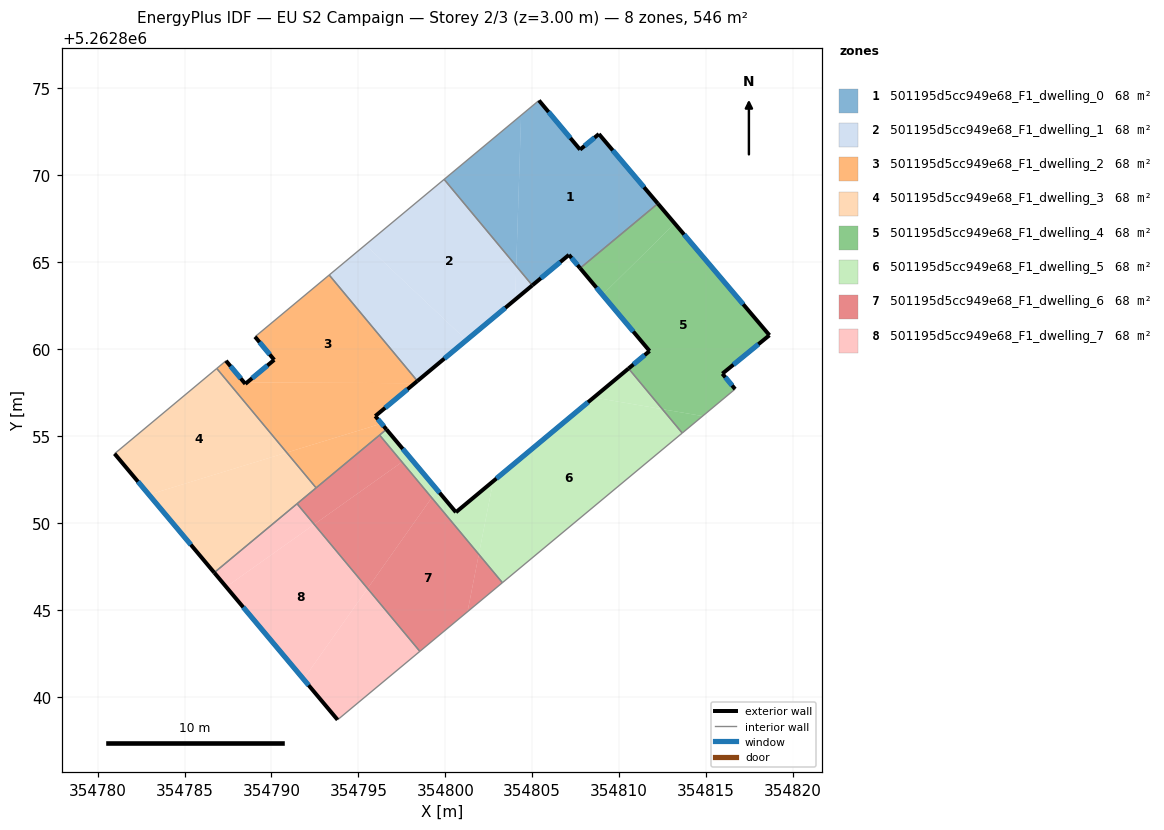
=== STOREY PLAN SPEC (per zone: floor XY polygon, exterior-wall plan segments, windows/doors) ===
zone 1: 501195d5cc949e68_F1_dwelling_0  (68.2 m²)
  floor: (354808.84, 5262872.38) (354812.23, 5262868.38) (354807.76, 5262864.66) (354807.11, 5262865.43) (354805.00, 5262863.67) (354804.08, 5262864.78) (354804.36, 5262873.46) (354805.39, 5262874.31) (354807.75, 5262871.48)
  floor: (354804.36, 5262873.46) (354804.08, 5262864.78) (354799.93, 5262869.77)
  exterior wall: (354812.23, 5262868.38) – (354808.84, 5262872.38)  [5.2 m]
    window: (354811.43, 5262869.32) – (354809.63, 5262871.44)  [4.4 m²]
  exterior wall: (354807.11, 5262865.43) – (354807.76, 5262864.66)  [1.0 m]
    window: (354807.26, 5262865.25) – (354807.60, 5262864.84)  [0.8 m²]
  exterior wall: (354805.00, 5262863.67) – (354807.11, 5262865.43)  [2.7 m]
    window: (354805.50, 5262864.08) – (354806.62, 5262865.02)  [2.3 m²]
  exterior wall: (354807.75, 5262871.48) – (354805.39, 5262874.31)  [3.7 m]
    window: (354807.19, 5262872.15) – (354805.94, 5262873.65)  [3.1 m²]
  exterior wall: (354808.84, 5262872.38) – (354807.75, 5262871.48)  [1.4 m]
    window: (354808.58, 5262872.17) – (354808.00, 5262871.69)  [1.2 m²]
  interior walls: 3
zone 2: 501195d5cc949e68_F1_dwelling_1  (68.2 m²)
  floor: (354799.93, 5262869.77) (354804.08, 5262864.78) (354804.02, 5262862.85) (354801.22, 5262860.52) (354795.41, 5262866.00)
  floor: (354804.08, 5262864.78) (354805.00, 5262863.67) (354804.02, 5262862.85)
  floor: (354801.22, 5262860.52) (354798.39, 5262858.17) (354793.32, 5262864.27) (354795.41, 5262866.00)
  exterior wall: (354798.39, 5262858.17) – (354805.00, 5262863.67)  [8.6 m]
    window: (354799.95, 5262859.46) – (354803.45, 5262862.38)  [7.3 m²]
  interior walls: 3
zone 3: 501195d5cc949e68_F1_dwelling_2  (68.2 m²)
  floor: (354793.32, 5262864.27) (354798.39, 5262858.17) (354798.24, 5262858.05) (354788.59, 5262858.08) (354790.16, 5262859.39) (354789.05, 5262860.72)
  floor: (354798.24, 5262858.05) (354795.97, 5262856.15) (354796.33, 5262855.72) (354790.88, 5262854.05) (354786.85, 5262858.89) (354787.38, 5262859.33) (354788.49, 5262858.00) (354788.59, 5262858.08)
  floor: (354796.33, 5262855.72) (354796.61, 5262855.39) (354792.57, 5262852.02) (354790.88, 5262854.05)
  exterior wall: (354795.97, 5262856.15) – (354798.39, 5262858.17)  [3.2 m]
    window: (354796.54, 5262856.63) – (354797.82, 5262857.70)  [2.7 m²]
  exterior wall: (354796.61, 5262855.39) – (354795.97, 5262856.15)  [1.0 m]
    window: (354796.46, 5262855.57) – (354796.12, 5262855.97)  [0.8 m²]
  exterior wall: (354788.49, 5262858.00) – (354787.38, 5262859.33)  [1.7 m]
    window: (354788.23, 5262858.32) – (354787.64, 5262859.02)  [1.5 m²]
  exterior wall: (354790.16, 5262859.39) – (354788.49, 5262858.00)  [2.2 m]
    window: (354789.77, 5262859.06) – (354788.89, 5262858.33)  [1.8 m²]
  exterior wall: (354789.05, 5262860.72) – (354790.16, 5262859.39)  [1.7 m]
    window: (354789.31, 5262860.40) – (354789.90, 5262859.70)  [1.5 m²]
  interior walls: 6
zone 4: 501195d5cc949e68_F1_dwelling_3  (68.2 m²)
  floor: (354786.85, 5262858.89) (354790.88, 5262854.05) (354782.95, 5262851.63) (354780.97, 5262853.99)
  floor: (354790.88, 5262854.05) (354792.57, 5262852.02) (354786.71, 5262847.15) (354782.95, 5262851.63)
  exterior wall: (354780.97, 5262853.99) – (354786.71, 5262847.15)  [8.9 m]
    window: (354782.32, 5262852.38) – (354785.36, 5262848.75)  [7.5 m²]
  interior walls: 4
zone 5: 501195d5cc949e68_F1_dwelling_4  (68.2 m²)
  floor: (354813.20, 5262867.23) (354818.65, 5262860.80) (354815.94, 5262858.59) (354816.67, 5262857.71) (354814.80, 5262856.15) (354812.49, 5262856.55) (354810.54, 5262858.89) (354811.75, 5262859.90) (354809.04, 5262863.13)
  floor: (354812.23, 5262868.38) (354813.20, 5262867.23) (354809.04, 5262863.13) (354807.76, 5262864.66)
  floor: (354814.80, 5262856.15) (354813.63, 5262855.18) (354812.49, 5262856.55)
  exterior wall: (354811.75, 5262859.90) – (354810.54, 5262858.89)  [1.6 m]
    window: (354811.47, 5262859.66) – (354810.82, 5262859.13)  [1.3 m²]
  exterior wall: (354807.76, 5262864.66) – (354811.75, 5262859.90)  [6.2 m]
    window: (354808.69, 5262863.54) – (354810.81, 5262861.02)  [5.2 m²]
  exterior wall: (354818.65, 5262860.80) – (354812.23, 5262868.38)  [9.9 m]
    window: (354817.14, 5262862.58) – (354813.73, 5262866.60)  [8.4 m²]
  exterior wall: (354815.94, 5262858.59) – (354818.65, 5262860.80)  [3.5 m]
    window: (354816.57, 5262859.11) – (354818.01, 5262860.28)  [3.0 m²]
  exterior wall: (354816.67, 5262857.71) – (354815.94, 5262858.59)  [1.1 m]
    window: (354816.50, 5262857.91) – (354816.11, 5262858.38)  [1.0 m²]
  interior walls: 3
zone 6: 501195d5cc949e68_F1_dwelling_5  (68.2 m²)
  floor: (354812.49, 5262856.55) (354813.63, 5262855.18) (354803.28, 5262846.57) (354801.93, 5262848.20) (354802.75, 5262852.41) (354808.54, 5262857.22)
  floor: (354810.54, 5262858.89) (354812.49, 5262856.55) (354808.54, 5262857.22)
  floor: (354802.75, 5262852.41) (354801.93, 5262848.20) (354799.22, 5262851.46) (354799.53, 5262851.90) (354800.61, 5262850.62)
  floor: (354797.93, 5262853.81) (354799.53, 5262851.90) (354799.22, 5262851.46) (354797.51, 5262853.51)
  floor: (354796.61, 5262855.39) (354797.93, 5262853.81) (354797.51, 5262853.51) (354796.22, 5262855.06)
  exterior wall: (354800.61, 5262850.62) – (354796.61, 5262855.39)  [6.2 m]
    window: (354799.67, 5262851.74) – (354797.55, 5262854.27)  [5.2 m²]
  exterior wall: (354810.54, 5262858.89) – (354800.61, 5262850.62)  [12.9 m]
    window: (354808.21, 5262856.95) – (354802.94, 5262852.56)  [10.9 m²]
  interior walls: 4
zone 7: 501195d5cc949e68_F1_dwelling_6  (68.2 m²)
  floor: (354799.22, 5262851.46) (354801.93, 5262848.20) (354801.28, 5262844.90) (354798.53, 5262842.62) (354795.53, 5262846.23)
  floor: (354797.51, 5262853.51) (354799.22, 5262851.46) (354795.53, 5262846.23) (354792.46, 5262849.92)
  floor: (354801.93, 5262848.20) (354803.28, 5262846.57) (354801.28, 5262844.90)
  floor: (354796.22, 5262855.06) (354797.51, 5262853.51) (354792.46, 5262849.92) (354791.47, 5262851.11)
  interior walls: 5
zone 8: 501195d5cc949e68_F1_dwelling_7  (68.2 m²)
  floor: (354792.46, 5262849.92) (354795.53, 5262846.23) (354791.84, 5262841.02) (354787.40, 5262846.33)
  floor: (354795.53, 5262846.23) (354798.53, 5262842.62) (354793.80, 5262838.68) (354791.84, 5262841.02)
  floor: (354791.47, 5262851.11) (354792.46, 5262849.92) (354787.40, 5262846.33) (354786.71, 5262847.15)
  exterior wall: (354786.71, 5262847.15) – (354793.80, 5262838.68)  [11.0 m]
    window: (354788.37, 5262845.16) – (354792.14, 5262840.67)  [9.3 m²]
  interior walls: 3

=== DERIVED (storey summary) ===
Building: EU S2 Campaign
Storey: 2 of 3  (floor level z = 3.00 m)
Storey gross floor area: 545.8 m²
Zones on this storey: 8
  - 501195d5cc949e68_F1_dwelling_0: floor 68.2 m²; exterior wall 14.1 m (42.2 m²); 5 window(s) 11.9 m²; WWR 28.1%
  - 501195d5cc949e68_F1_dwelling_1: floor 68.2 m²; exterior wall 8.6 m (25.8 m²); 1 window(s) 7.3 m²; WWR 28.1%
  - 501195d5cc949e68_F1_dwelling_2: floor 68.2 m²; exterior wall 9.8 m (29.3 m²); 5 window(s) 8.2 m²; WWR 28.1%
  - 501195d5cc949e68_F1_dwelling_3: floor 68.2 m²; exterior wall 8.9 m (26.8 m²); 1 window(s) 7.5 m²; WWR 28.1%
  - 501195d5cc949e68_F1_dwelling_4: floor 68.2 m²; exterior wall 22.4 m (67.1 m²); 5 window(s) 18.9 m²; WWR 28.1%
  - 501195d5cc949e68_F1_dwelling_5: floor 68.2 m²; exterior wall 19.1 m (57.4 m²); 2 window(s) 16.2 m²; WWR 28.1%
  - 501195d5cc949e68_F1_dwelling_6: floor 68.2 m²
  - 501195d5cc949e68_F1_dwelling_7: floor 68.2 m²; exterior wall 11.0 m (33.1 m²); 1 window(s) 9.3 m²; WWR 28.1%
Zone adjacency (shared interzone walls):
  - 501195d5cc949e68_F1_dwelling_0 ↔ 501195d5cc949e68_F1_dwelling_1
  - 501195d5cc949e68_F1_dwelling_0 ↔ 501195d5cc949e68_F1_dwelling_4
  - 501195d5cc949e68_F1_dwelling_1 ↔ 501195d5cc949e68_F1_dwelling_2
  - 501195d5cc949e68_F1_dwelling_2 ↔ 501195d5cc949e68_F1_dwelling_3
  - 501195d5cc949e68_F1_dwelling_2 ↔ 501195d5cc949e68_F1_dwelling_5
  - 501195d5cc949e68_F1_dwelling_2 ↔ 501195d5cc949e68_F1_dwelling_6
  - 501195d5cc949e68_F1_dwelling_3 ↔ 501195d5cc949e68_F1_dwelling_6
  - 501195d5cc949e68_F1_dwelling_3 ↔ 501195d5cc949e68_F1_dwelling_7
  - 501195d5cc949e68_F1_dwelling_4 ↔ 501195d5cc949e68_F1_dwelling_5
  - 501195d5cc949e68_F1_dwelling_5 ↔ 501195d5cc949e68_F1_dwelling_6
  - 501195d5cc949e68_F1_dwelling_6 ↔ 501195d5cc949e68_F1_dwelling_7